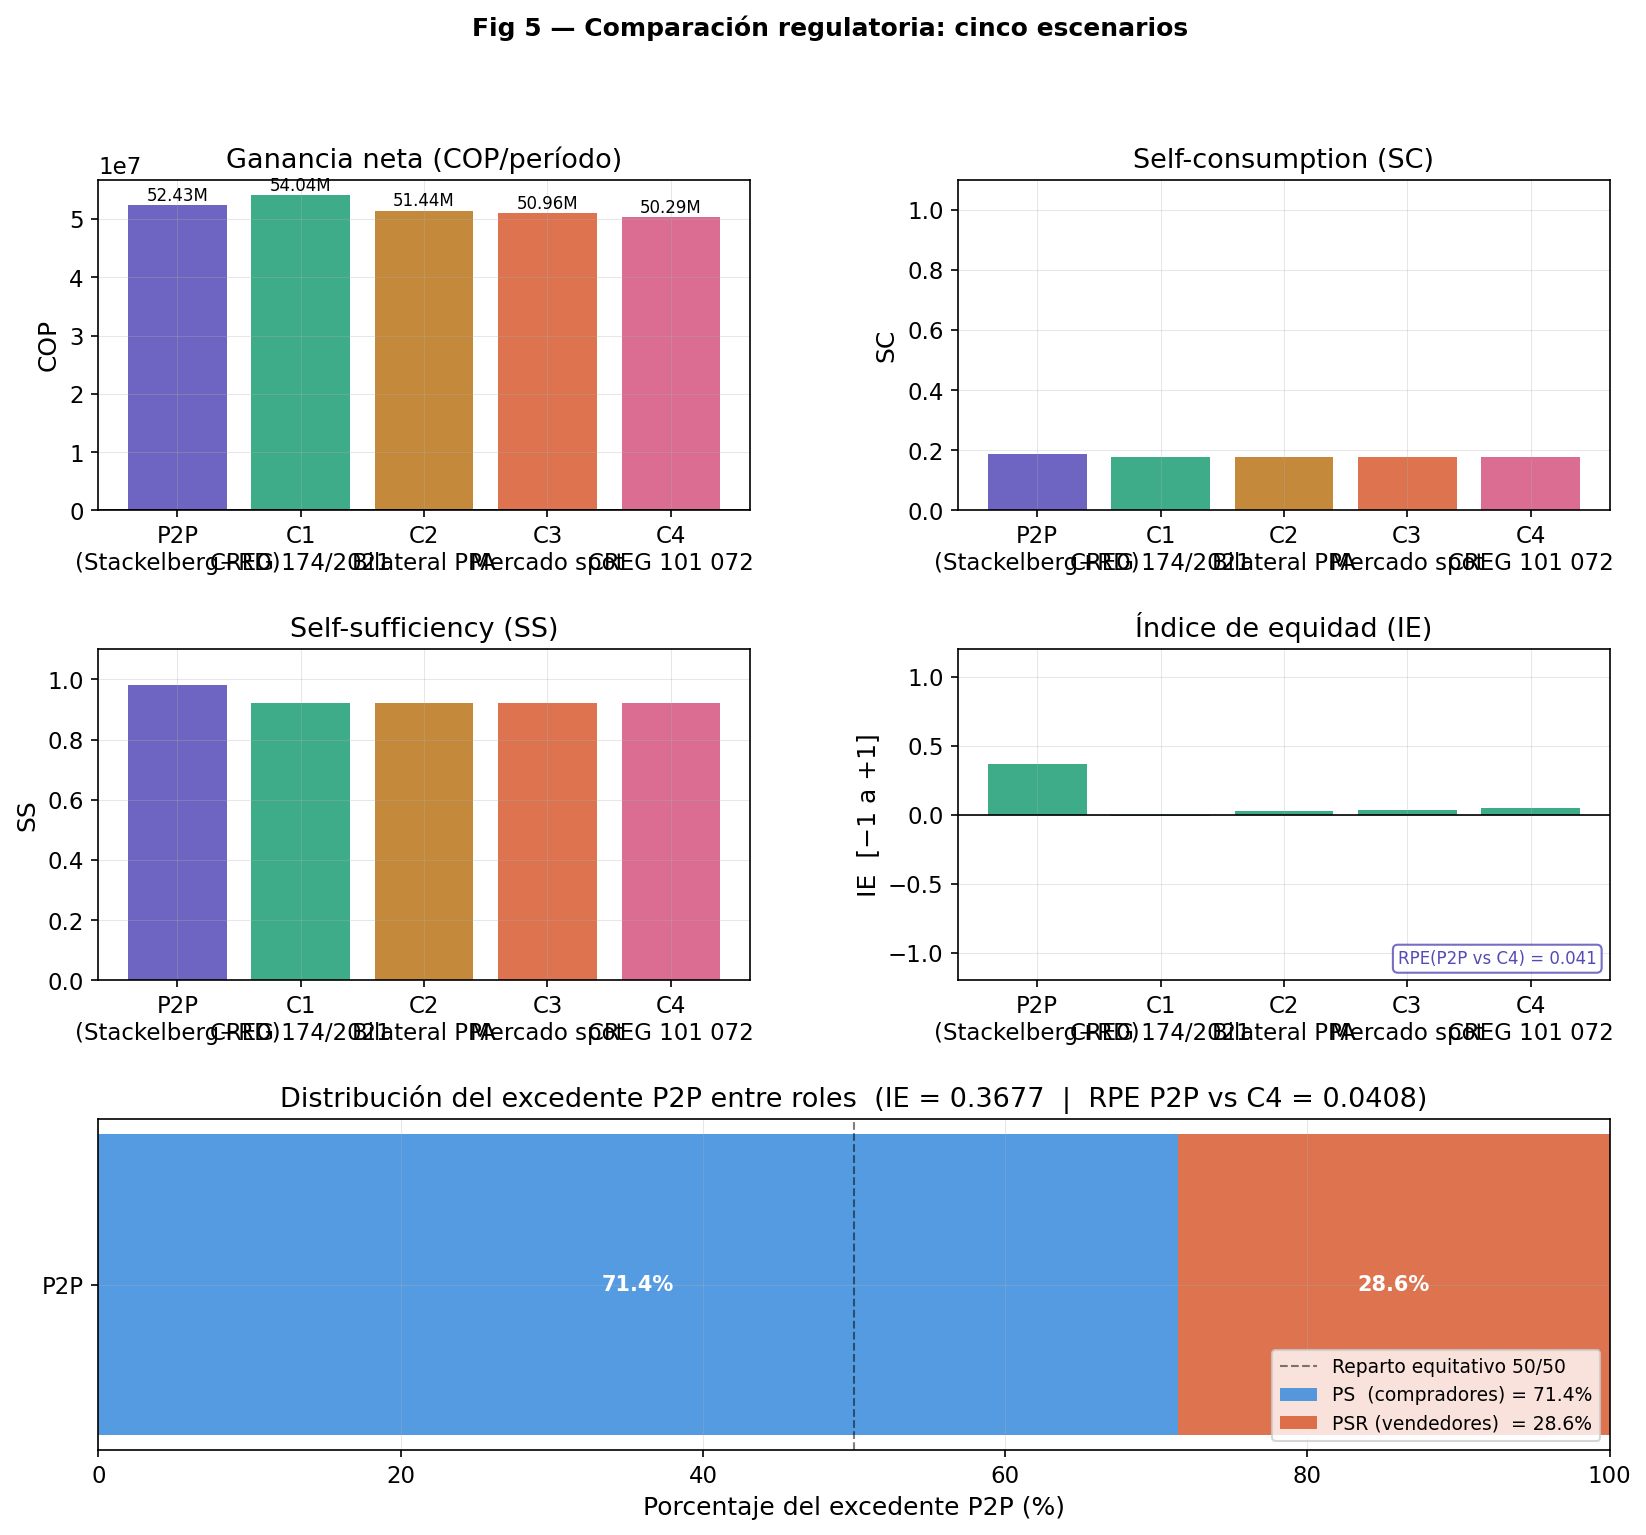

The data file committed next to this chart (first rows):
escenario, ganancia_neta, self_consumption, self_sufficiency, indice_equidad
P2P, 52430924, 0.1877, 0.9808, 0.3677
C1, 54042168, 0.1762, 0.9207, -0.01146
C2, 51440813, 0.1762, 0.9207, 0.02918
C3, 50961703, 0.1762, 0.9207, 0.03752
C4, 50290134, 0.1762, 0.9207, 0.05173
